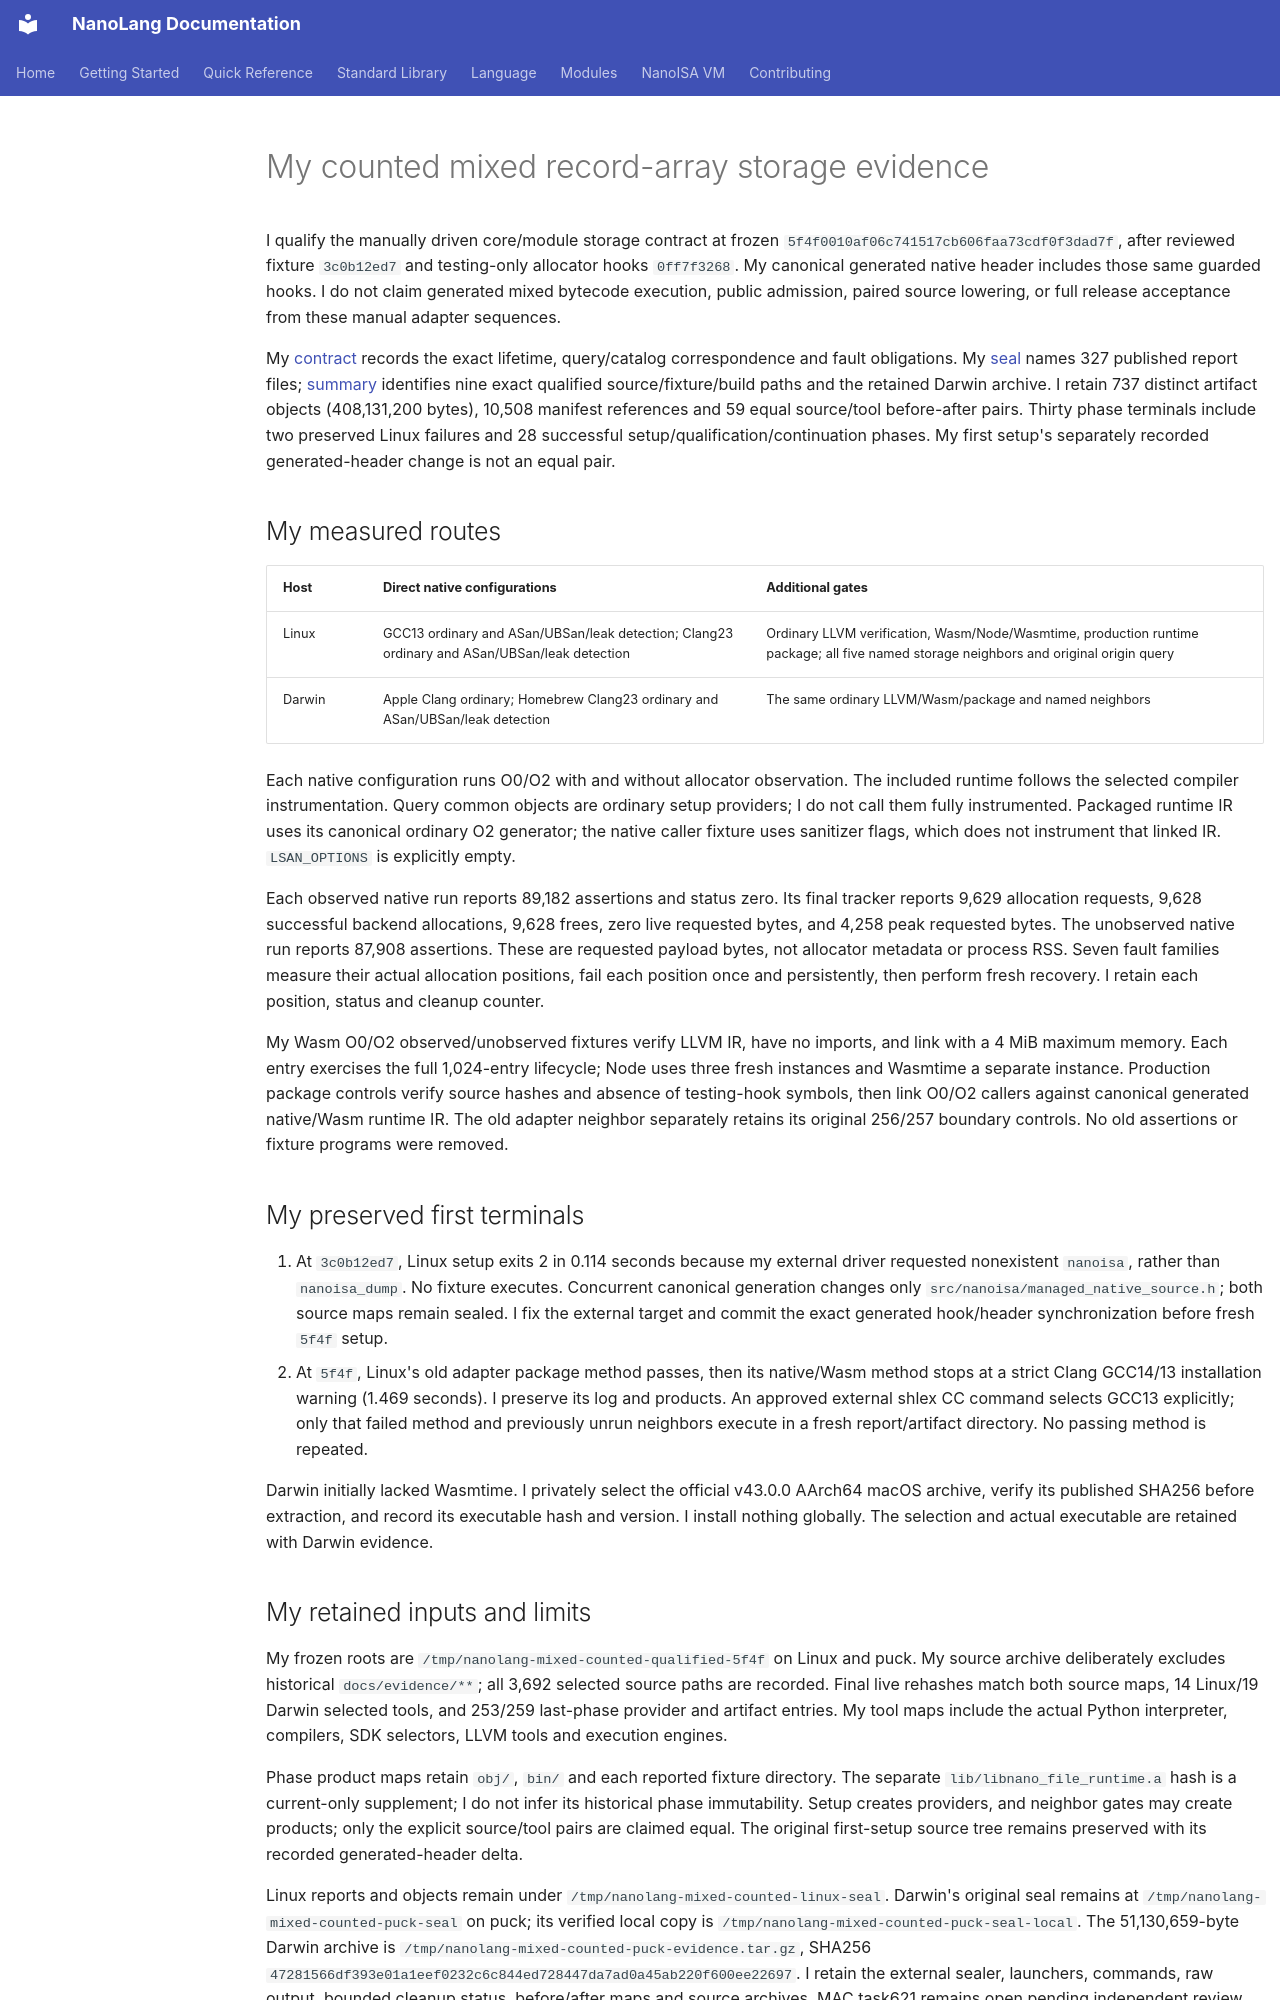

repository: jordanhubbard/nanolang · page: evidence/mixed-counted-runtime/index.html · generator: mkdocs

# My counted mixed record-array storage evidence

I qualify the manually driven core/module storage contract at frozen
`5f4f0010af06c741517cb606faa73cdf0f3dad7f`, after reviewed fixture `3c0b12ed7`
and testing-only allocator hooks `0ff7f3268`. My canonical generated native
header includes those same guarded hooks. I do not claim generated mixed
bytecode execution, public admission, paired source lowering, or full release
acceptance from these manual adapter sequences.

My [contract](../NANOISA_MIXED_RECORD_ARRAY_COUNTED_RUNTIME.md) records the exact
lifetime, query/catalog correspondence and fault obligations. My
[seal](mixed-counted-runtime/seal-sha256.json) names 327 published report files;
[summary](mixed-counted-runtime/summary.json) identifies nine exact qualified
source/fixture/build paths and the retained Darwin archive. I retain 737 distinct
artifact objects (408,131,200 bytes), 10,508 manifest references and 59 equal
source/tool before-after pairs. Thirty phase terminals include two preserved
Linux failures and 28 successful setup/qualification/continuation phases. My
first setup's separately recorded generated-header change is not an equal pair.

## My measured routes

| Host | Direct native configurations | Additional gates |
| --- | --- | --- |
| Linux | GCC13 ordinary and ASan/UBSan/leak detection; Clang23 ordinary and ASan/UBSan/leak detection | Ordinary LLVM verification, Wasm/Node/Wasmtime, production runtime package; all five named storage neighbors and original origin query |
| Darwin | Apple Clang ordinary; Homebrew Clang23 ordinary and ASan/UBSan/leak detection | The same ordinary LLVM/Wasm/package and named neighbors |

Each native configuration runs O0/O2 with and without allocator observation.
The included runtime follows the selected compiler instrumentation. Query common
objects are ordinary setup providers; I do not call them fully instrumented.
Packaged runtime IR uses its canonical ordinary O2 generator; the native caller
fixture uses sanitizer flags, which does not instrument that linked IR.
`LSAN_OPTIONS` is explicitly empty.

Each observed native run reports 89,182 assertions and status zero. Its final
tracker reports 9,629 allocation requests, 9,628 successful backend allocations,
9,628 frees, zero live requested bytes, and 4,258 peak requested bytes. The
unobserved native run reports 87,908 assertions. These are requested payload
bytes, not allocator metadata or process RSS. Seven fault families measure their
actual allocation positions, fail each position once and persistently, then
perform fresh recovery. I retain each position, status and cleanup counter.

My Wasm O0/O2 observed/unobserved fixtures verify LLVM IR, have no imports, and
link with a 4 MiB maximum memory. Each entry exercises the full 1,024-entry
lifecycle; Node uses three fresh instances and Wasmtime a separate instance.
Production package controls verify source hashes and absence of testing-hook
symbols, then link O0/O2 callers against canonical generated native/Wasm runtime
IR. The old adapter neighbor separately retains its original 256/257 boundary
controls. No old assertions or fixture programs were removed.

## My preserved first terminals

1. At `3c0b12ed7`, Linux setup exits 2 in 0.114 seconds because my external
   driver requested nonexistent `nanoisa`, rather than `nanoisa_dump`. No fixture
   executes. Concurrent canonical generation changes only
   `src/nanoisa/managed_native_source.h`; both source maps remain sealed. I fix
   the external target and commit the exact generated hook/header synchronization
   before fresh `5f4f` setup.
2. At `5f4f`, Linux's old adapter package method passes, then its native/Wasm
   method stops at a strict Clang GCC14/13 installation warning (1.469 seconds).
   I preserve its log and products. An approved external shlex CC command selects
   GCC13 explicitly; only that failed method and previously unrun neighbors
   execute in a fresh report/artifact directory. No passing method is repeated.

Darwin initially lacked Wasmtime. I privately select the official v43.0.0
AArch64 macOS archive, verify its published SHA256 before extraction, and record
its executable hash and version. I install nothing globally. The selection and
actual executable are retained with Darwin evidence.
